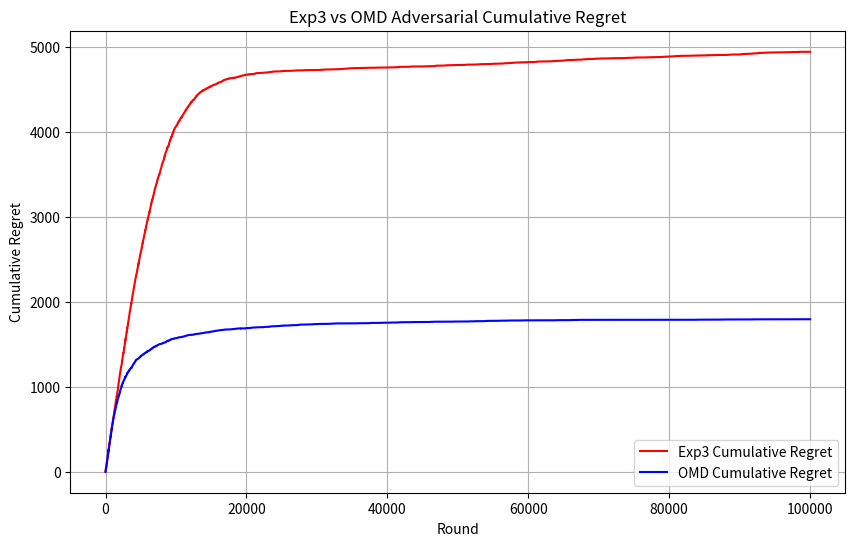

The script that saved this image:
import math
import matplotlib.pyplot as plt
import random
import numpy as np

class Adversarial_Exp3:
    def __init__(self, learning_rate, n_arms):
        self.learning_rate = learning_rate
        self.n_arms = n_arms
        self.weights = np.ones(n_arms)
        self.best_arm = random.randint(0, n_arms - 1)

    def finding_probability_distributions(self):
        n_arms = len(self.weights)
        total_weight = sum(self.weights)
        probs = np.zeros(n_arms)
        for arm in range(self.n_arms):
            first_term = (1 - self.learning_rate) * (self.weights[arm] / total_weight)
            second_term = (self.learning_rate / n_arms)
            update_rule_for_arm = first_term + second_term
            probs[arm] = update_rule_for_arm
        return probs
    
    def select_arm(self):
        probs = self.finding_probability_distributions()
        action_chosen = np.random.choice(n_arms, p=probs)
        return action_chosen
    
    def update_best_arm(self):
        probability = random.random()
        if probability <= 0.35:
            best_arm = random.randint(0, n_arms - 1)
        else:
            best_arm = self.best_arm
        return best_arm
    
    def update_arm_reward_estimate(self, chosen_arm, reward_vector):
        probs = self.finding_probability_distributions()
        if probs[chosen_arm] > 0:
            reward_estimate = reward_vector[chosen_arm] / probs[chosen_arm]
        else:
            reward_estimate = 0
        growth_factor = math.exp((self.learning_rate / n_arms) * reward_estimate)
        self.weights[chosen_arm] *= growth_factor


class Adversarial_OMD_Environment:
    def __init__(self, learning_rate, number_of_arms):
        self.learning_rate = learning_rate
        self.normalization_factor = 200*math.sqrt(10)
        self.estimated_loss_vector = np.zeros(number_of_arms)
        self.number_of_arms = number_of_arms
        self.best_arm = random.randint(0, number_of_arms - 1)
    
    def newtons_approximation_for_arm_weights(self, normalization_factor, estimated_loss_vector, learning_rate):
        weights_for_arms = np.zeros(number_of_arms)
        epsilon = 1.0e-9
        previous_normalization_factor = normalization_factor
        updated_normalization_factor = normalization_factor
        while True:
            for arm in range(number_of_arms):
                inner_product = abs((learning_rate * (estimated_loss_vector[arm] - updated_normalization_factor)))
                exponent_of_inner_product = math.pow(((inner_product + epsilon)), -2)
                weight_of_arm = 4 * exponent_of_inner_product
                weights_for_arms[arm] = weight_of_arm
            sum_of_weights = sum(weights_for_arms)
            numerator = sum_of_weights - 1
            sum_of_arms_taken_to_power = 0
            for arm_weight in range(number_of_arms):
                updated_normalization_factor_arm_weight = math.pow(weights_for_arms[arm_weight], 3/2)
                sum_of_arms_taken_to_power += updated_normalization_factor_arm_weight
            denominator = (learning_rate * sum_of_arms_taken_to_power) + epsilon
            updated_normalization_factor = previous_normalization_factor - (numerator / denominator)
            difference_in_normalization_factors = abs(updated_normalization_factor - previous_normalization_factor)
            previous_normalization_factor = updated_normalization_factor
            if(difference_in_normalization_factors < epsilon):
                break
            else:
                continue
        return weights_for_arms, updated_normalization_factor

    def selectArm(self):
        weights_of_arms, self.normalization_factor = self.newtons_approximation_for_arm_weights(self.normalization_factor, self.estimated_loss_vector, self.learning_rate)
        action_chosen = np.random.choice(number_of_arms, p = weights_of_arms)
        return action_chosen
    
    def update_best_arm(self):
        probability = random.random()
        if probability <= 0.35:
            best_arm = random.randint(0, number_of_arms - 1)
        else:
            best_arm = self.best_arm
        return best_arm
    
    def updateLossVector(self, chosen_arm, loss_vector):
        weights_of_arms, self.normalization_factor = self.newtons_approximation_for_arm_weights(self.normalization_factor, self.estimated_loss_vector, self.learning_rate)
        if weights_of_arms[chosen_arm] > 0:
            new_loss_estimate = loss_vector[chosen_arm] / weights_of_arms[chosen_arm]
        else:
            new_loss_estimate = 0
        self.estimated_loss_vector[chosen_arm] += new_loss_estimate

n_arms = 10
time_horizon = 100000
learning_rate = 0.005
adversarialExp3Environment = Adversarial_Exp3(learning_rate, n_arms)

number_of_arms = 10
time_horizon = 100000
learning_rate = 0.005
adversarialOMDEnvironment = Adversarial_OMD_Environment(learning_rate, number_of_arms)

rewards_for_all_rounds = np.zeros((time_horizon, n_arms))
for round_played in range(time_horizon):
    rewards_for_each_round = np.zeros(n_arms)
    best_arm = adversarialExp3Environment.update_best_arm()
    for arm in range(n_arms):
        reward_of_arm = 0
        if arm == best_arm:
            reward_of_arm += 1
        else:
            reward_of_arm += 0
        rewards_for_each_round[arm] = reward_of_arm
    rewards_for_all_rounds[round_played] = rewards_for_each_round
    
best_arms_in_each_round = []
for reward_vector in range(len(rewards_for_all_rounds)):
    best_arm_in_this_round = np.argmax(rewards_for_all_rounds[reward_vector])
    best_arms_in_each_round.append(best_arm_in_this_round)
frequency_of_each_best_arm = np.bincount(best_arms_in_each_round)
optimal_arm = np.argmax(frequency_of_each_best_arm)

cumulative_optimal_reward = 0
cumulative_reward = 0
exp3_regrets = []

for round_reward_vector in range(len(rewards_for_all_rounds)):
    this_rounds_reward_vector = rewards_for_all_rounds[round_reward_vector]
    chosen_arm = adversarialExp3Environment.select_arm()
    adversarialExp3Environment.update_arm_reward_estimate(chosen_arm, this_rounds_reward_vector)
    optimal_reward = this_rounds_reward_vector[optimal_arm]
    actual_reward = this_rounds_reward_vector[chosen_arm]
    cumulative_optimal_reward += optimal_reward
    cumulative_reward += actual_reward
    regret_for_this_round = cumulative_optimal_reward - cumulative_reward
    exp3_regrets.append(regret_for_this_round)

losses_for_all_rounds = np.zeros((time_horizon, number_of_arms))
for round_played in range(time_horizon):
    losses_for_each_round = np.zeros(number_of_arms)
    best_arm = adversarialOMDEnvironment.update_best_arm()
    for arm in range(number_of_arms):
        loss_of_arm = 0
        if arm == best_arm:
            loss_of_arm += 0
        else:
            loss_of_arm += 1
        losses_for_each_round[arm] = loss_of_arm
    losses_for_all_rounds[round_played] = losses_for_each_round
    
best_arms_in_each_round = []
for loss_vector in range(len(losses_for_all_rounds)):
    best_arm_in_this_round = np.argmin(losses_for_all_rounds[loss_vector])
    best_arms_in_each_round.append(best_arm_in_this_round)
frequency_of_each_best_arm = np.bincount(best_arms_in_each_round)
optimal_arm = np.argmax(frequency_of_each_best_arm)

cumulative_optimal_loss = 0
cumulative_loss = 0
regrets = []

for round_loss_vector in range(len(losses_for_all_rounds)):
    this_rounds_loss_vector = losses_for_all_rounds[round_loss_vector]
    chosen_arm = adversarialOMDEnvironment.selectArm()
    adversarialOMDEnvironment.updateLossVector(chosen_arm, this_rounds_loss_vector)
    optimal_loss = this_rounds_loss_vector[optimal_arm]
    actual_loss = this_rounds_loss_vector[chosen_arm]
    cumulative_optimal_loss += optimal_loss
    cumulative_loss += actual_loss
    regret_for_this_round = cumulative_loss - cumulative_optimal_loss
    regrets.append(regret_for_this_round)

plt.figure(figsize=(10, 6))
plt.plot(exp3_regrets, label="Exp3 Cumulative Regret", color = "red")
plt.plot(regrets, label="OMD Cumulative Regret", color = "blue")
plt.xlabel("Round")
plt.ylabel("Cumulative Regret")
plt.title("Exp3 vs OMD Adversarial Cumulative Regret")
plt.legend()
plt.grid(True)
plt.show()